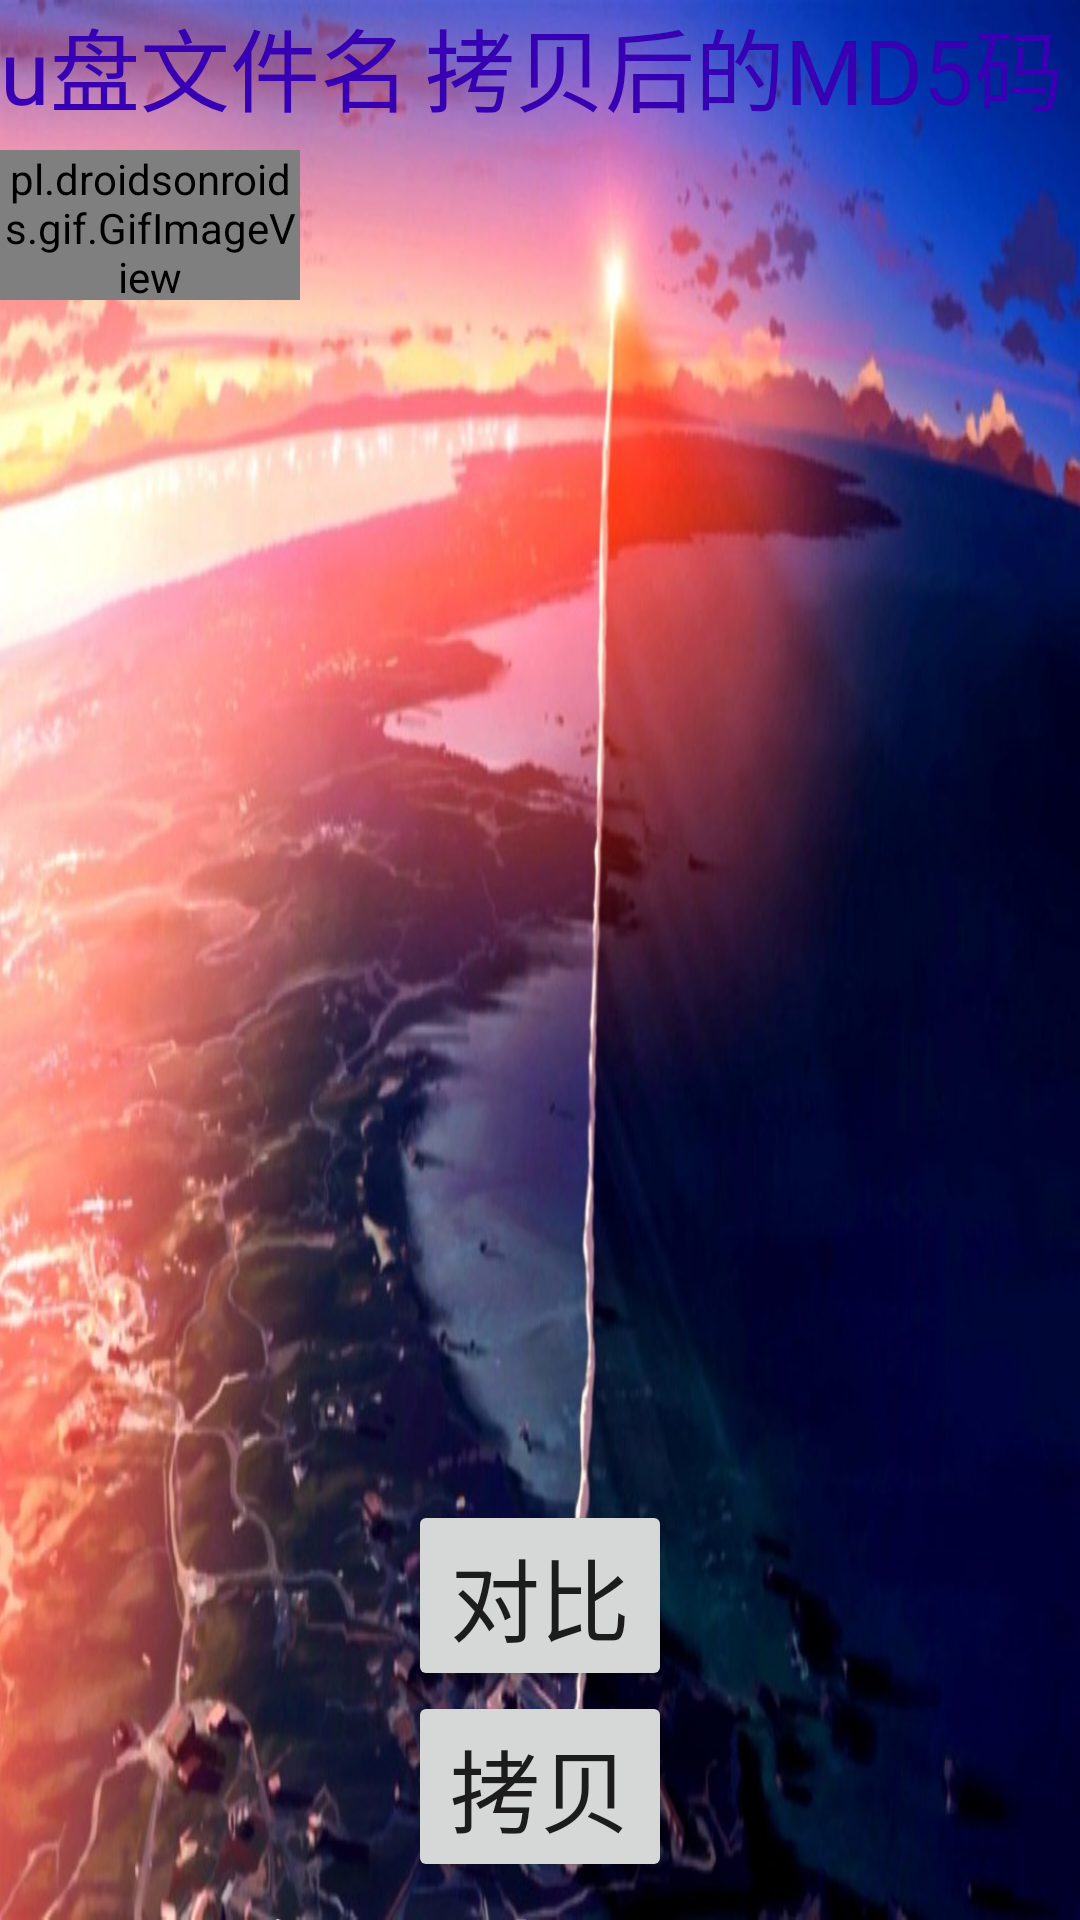

Here is an Android app screen rendered from its layout file. Give the layout XML and the strings, colors and styles it references.
<!-- AndroidManifest.xml: application theme Theme.UsbTry -->
<!-- res/layout/activity_main.xml -->
<?xml version="1.0" encoding="utf-8"?>
<LinearLayout xmlns:android="http://schemas.android.com/apk/res/android"
    xmlns:tools="http://schemas.android.com/tools"
    android:layout_width="match_parent"
    android:layout_height="match_parent"
    android:orientation="vertical"
    tools:context=".MainActivity"
    android:background="@drawable/ljj">
    <LinearLayout
        android:layout_width="match_parent"
        android:layout_height="50dp"
        android:orientation="horizontal">
        <TextView
            android:layout_width="wrap_content"
            android:layout_height="wrap_content"
            android:text="u盘文件名"
            android:textSize="30sp"
            android:layout_weight="1"
            android:textColor="@color/purple_700"/>
        <TextView
            android:layout_width="wrap_content"
            android:layout_height="wrap_content"
            android:text="拷贝后的MD5码"
            android:textSize="30sp"
            android:layout_weight="1"
            android:textColor="@color/purple_700"/>
    </LinearLayout>
    <pl.droidsonroids.gif.GifImageView
        android:id="@+id/gifImv1"
        android:layout_width="100dp"
        android:layout_height="50dp"
        android:scaleType="center" />
    <LinearLayout
        android:layout_width="match_parent"
        android:layout_height="400dp"
        android:orientation="horizontal">
        <androidx.recyclerview.widget.RecyclerView
            android:layout_width="wrap_content"
            android:layout_height="400dp"
            android:layout_weight="1"
            android:id="@+id/names"/>

        <androidx.recyclerview.widget.RecyclerView
            android:layout_width="wrap_content"
            android:layout_height="400dp"
            android:layout_weight="1"
            android:id="@+id/md5s"/>


    </LinearLayout>

    <Button
        android:id="@+id/compare"
        android:layout_width="wrap_content"
        android:layout_height="wrap_content"
        android:layout_gravity="center"
        android:text="对比"
        android:textSize="30sp" />
    <Button
        android:layout_width="wrap_content"
        android:layout_height="wrap_content"
        android:layout_gravity="center"
        android:id="@+id/clone"
        android:textSize="30sp"
        android:text="拷贝"/>
    <LinearLayout
        android:layout_width="match_parent"
        android:layout_height="wrap_content"
        android:orientation="horizontal">
        <TextView
            android:layout_width="wrap_content"
            android:layout_height="wrap_content"
            android:layout_gravity="center"
            android:id="@+id/sort"
            android:textSize="40sp"
            android:text="U盘状态"
            android:gravity="center"
            android:layout_weight="1"
            android:textColor="@color/cardview_light_background"/>
        <TextView
            android:layout_width="wrap_content"
            android:layout_height="wrap_content"
            android:id="@+id/test"
            android:textSize="40sp"
            android:layout_weight="1"
            android:gravity="center"
            android:text="0"
            android:textColor="@color/cardview_light_background"/>
    </LinearLayout>
</LinearLayout>
<!-- resources referenced by this layout -->
<resources>
  <!-- drawable ljj: jpeg bitmap (drawable, 94198 bytes) -->
  <style name="Theme.UsbTry" parent="Theme.MaterialComponents.DayNight.NoActionBar">
          
          <item name="colorPrimary">@color/purple_500</item>
          <item name="colorPrimaryVariant">@color/purple_700</item>
          <item name="colorOnPrimary">@color/white</item>
          
          <item name="colorSecondary">@color/teal_200</item>
          <item name="colorSecondaryVariant">@color/teal_700</item>
          <item name="colorOnSecondary">@color/black</item>
          
          <item name="android:statusBarColor" tools:targetApi="l">?attr/colorPrimaryVariant</item>
          
      </style>
  <!-- not gathered from this repository: default colours our renderer supplied (Android Studio template values) -->
  <color name="purple_500">#FF6200EE</color>
  <color name="purple_700">#FF3700B3</color>
  <color name="teal_200">#FF03DAC5</color>
  <color name="teal_700">#FF018786</color>
  <color name="black">#FF000000</color>
  <color name="white">#FFFFFFFF</color>
</resources>
